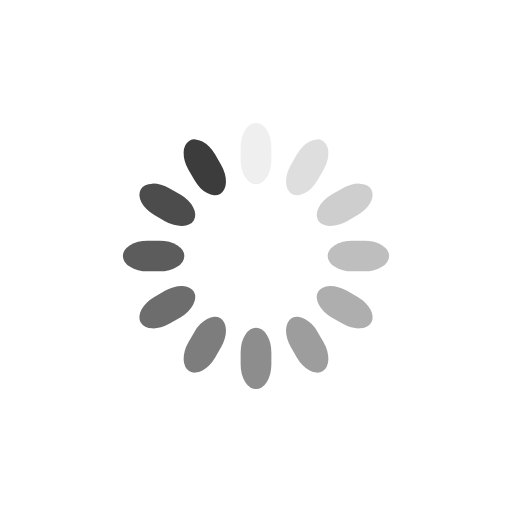
t = 0.00 s
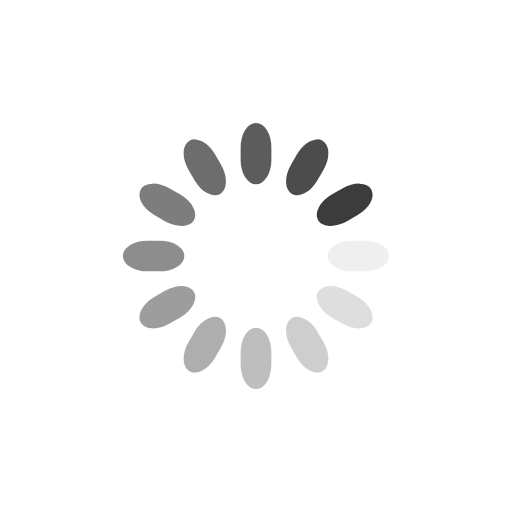
t = 0.25 s
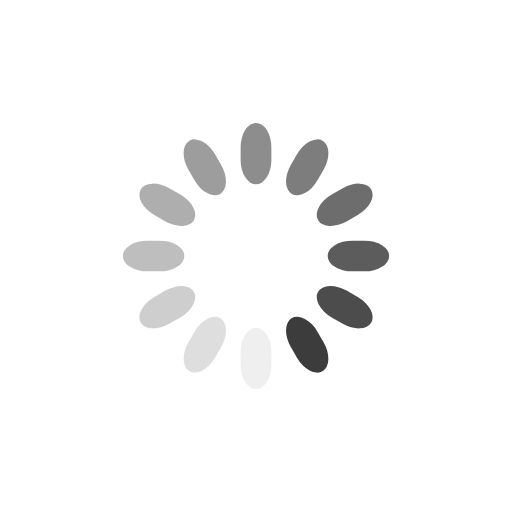
t = 0.50 s
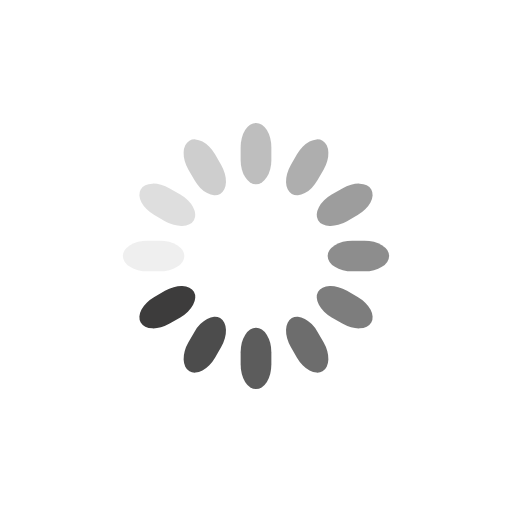
t = 0.75 s

The animated SVG that drew these frames (rendered in a browser with its animation timeline set to each time). Animation: 12 SMIL elements (animate=12); one cycle of 1.00 s, repeats indefinitely.

<svg class="lds-spinner" width="200px"  height="200px"  xmlns="http://www.w3.org/2000/svg" xmlns:xlink="http://www.w3.org/1999/xlink" viewBox="0 0 100 100" preserveAspectRatio="xMidYMid" style="background: none;"><g transform="rotate(0 50 50)">
  <rect x="47" y="24" rx="9.4" ry="4.8" width="6" height="12" fill="#3d3c3c">
    <animate attributeName="opacity" values="1;0" times="0;1" dur="1s" begin="-0.9166666666666666s" repeatCount="indefinite"></animate>
  </rect>
</g><g transform="rotate(30 50 50)">
  <rect x="47" y="24" rx="9.4" ry="4.8" width="6" height="12" fill="#3d3c3c">
    <animate attributeName="opacity" values="1;0" times="0;1" dur="1s" begin="-0.8333333333333334s" repeatCount="indefinite"></animate>
  </rect>
</g><g transform="rotate(60 50 50)">
  <rect x="47" y="24" rx="9.4" ry="4.8" width="6" height="12" fill="#3d3c3c">
    <animate attributeName="opacity" values="1;0" times="0;1" dur="1s" begin="-0.75s" repeatCount="indefinite"></animate>
  </rect>
</g><g transform="rotate(90 50 50)">
  <rect x="47" y="24" rx="9.4" ry="4.8" width="6" height="12" fill="#3d3c3c">
    <animate attributeName="opacity" values="1;0" times="0;1" dur="1s" begin="-0.6666666666666666s" repeatCount="indefinite"></animate>
  </rect>
</g><g transform="rotate(120 50 50)">
  <rect x="47" y="24" rx="9.4" ry="4.8" width="6" height="12" fill="#3d3c3c">
    <animate attributeName="opacity" values="1;0" times="0;1" dur="1s" begin="-0.5833333333333334s" repeatCount="indefinite"></animate>
  </rect>
</g><g transform="rotate(150 50 50)">
  <rect x="47" y="24" rx="9.4" ry="4.8" width="6" height="12" fill="#3d3c3c">
    <animate attributeName="opacity" values="1;0" times="0;1" dur="1s" begin="-0.5s" repeatCount="indefinite"></animate>
  </rect>
</g><g transform="rotate(180 50 50)">
  <rect x="47" y="24" rx="9.4" ry="4.8" width="6" height="12" fill="#3d3c3c">
    <animate attributeName="opacity" values="1;0" times="0;1" dur="1s" begin="-0.4166666666666667s" repeatCount="indefinite"></animate>
  </rect>
</g><g transform="rotate(210 50 50)">
  <rect x="47" y="24" rx="9.4" ry="4.8" width="6" height="12" fill="#3d3c3c">
    <animate attributeName="opacity" values="1;0" times="0;1" dur="1s" begin="-0.3333333333333333s" repeatCount="indefinite"></animate>
  </rect>
</g><g transform="rotate(240 50 50)">
  <rect x="47" y="24" rx="9.4" ry="4.8" width="6" height="12" fill="#3d3c3c">
    <animate attributeName="opacity" values="1;0" times="0;1" dur="1s" begin="-0.25s" repeatCount="indefinite"></animate>
  </rect>
</g><g transform="rotate(270 50 50)">
  <rect x="47" y="24" rx="9.4" ry="4.8" width="6" height="12" fill="#3d3c3c">
    <animate attributeName="opacity" values="1;0" times="0;1" dur="1s" begin="-0.16666666666666666s" repeatCount="indefinite"></animate>
  </rect>
</g><g transform="rotate(300 50 50)">
  <rect x="47" y="24" rx="9.4" ry="4.8" width="6" height="12" fill="#3d3c3c">
    <animate attributeName="opacity" values="1;0" times="0;1" dur="1s" begin="-0.08333333333333333s" repeatCount="indefinite"></animate>
  </rect>
</g><g transform="rotate(330 50 50)">
  <rect x="47" y="24" rx="9.4" ry="4.8" width="6" height="12" fill="#3d3c3c">
    <animate attributeName="opacity" values="1;0" times="0;1" dur="1s" begin="0s" repeatCount="indefinite"></animate>
  </rect>
</g></svg>
